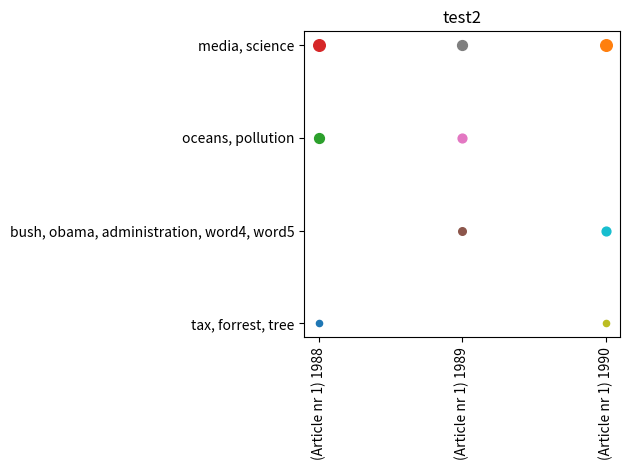

The script that saved this image:
#https://matplotlib.org/3.1.3/gallery/subplots_axes_and_figures/align_labels_demo.html#sphx-glr-gallery-subplots-axes-and-figures-align-labels-demo-py

#        for tick in ax.get_xticklabels():
#    tick.set_rotation(55)

#https://matplotlib.org/3.1.3/gallery/lines_bars_and_markers/linestyles.html#sphx-glr-gallery-lines-bars-and-markers-linestyles-py
#     ax.set(xticks=[], ylim=(-0.5, len(linestyles)-0.5),
 #      yticks=np.arange(len(linestyles)), yticklabels=yticklabels)

#https://matplotlib.org/3.1.3/gallery/lines_bars_and_markers/horizontal_barchart_distribution.html#sphx-glr-gallery-lines-bars-and-markers-horizontal-barchart-distribution-py

#https://matplotlib.org/3.1.3/gallery/lines_bars_and_markers/marker_fillstyle_reference.html#sphx-glr-gallery-lines-bars-and-markers-marker-fillstyle-reference-py


import numpy as np
import matplotlib.pyplot as plt


def plot_topics_text(topics_reps, texts_reps, topic_in_text_matrix, title, file_name):
    #marker_style = dict(color='tab:blue', linestyle=None, marker='o',
    #                markersize=10, markerfacecoloralt='tab:red')

    fig, ax = plt.subplots()
    ax.yaxis.set_ticks(range(0, len(topics_reps)))
    ax.xaxis.set_ticks(range(0, len(texts_reps)))
    
    ax.yaxis.set_ticklabels(topics_reps)
    ax.xaxis.set_ticklabels(texts_reps)
    
    for x, topic_in_text in enumerate(topic_in_text_matrix):
        for y, topic_repr in enumerate(topics_reps):
            #ax.text(-0.5, y, repr(topic_repr),
             #   horizontalalignment='center', verticalalignment='center')
                
            ax.scatter(x, y, s = topic_in_text[y]*10)
          

    for tick in ax.get_xticklabels():
        tick.set_rotation(90)
    plt.xticks(ha='center')
    ax.set_title(title)
    fig.tight_layout()
    
    plt.savefig(file_name, dpi = 700, orientation = "landscape", transparent=True) #, bbox_inches='tight')
    print("Saved plot in " + file_name)
    plt.close('all')


plot_topics_text(["tax, forrest, tree", "bush, obama, administration, word4, word5", "oceans, pollution", "media, science"], ["(Article nr 1) 1988", "(Article nr 1) 1989", "(Article nr 1) 1990"], [[2, 0, 5, 7], [0, 3, 4, 5], [2, 4, 0, 7]], "test2", "test2")
